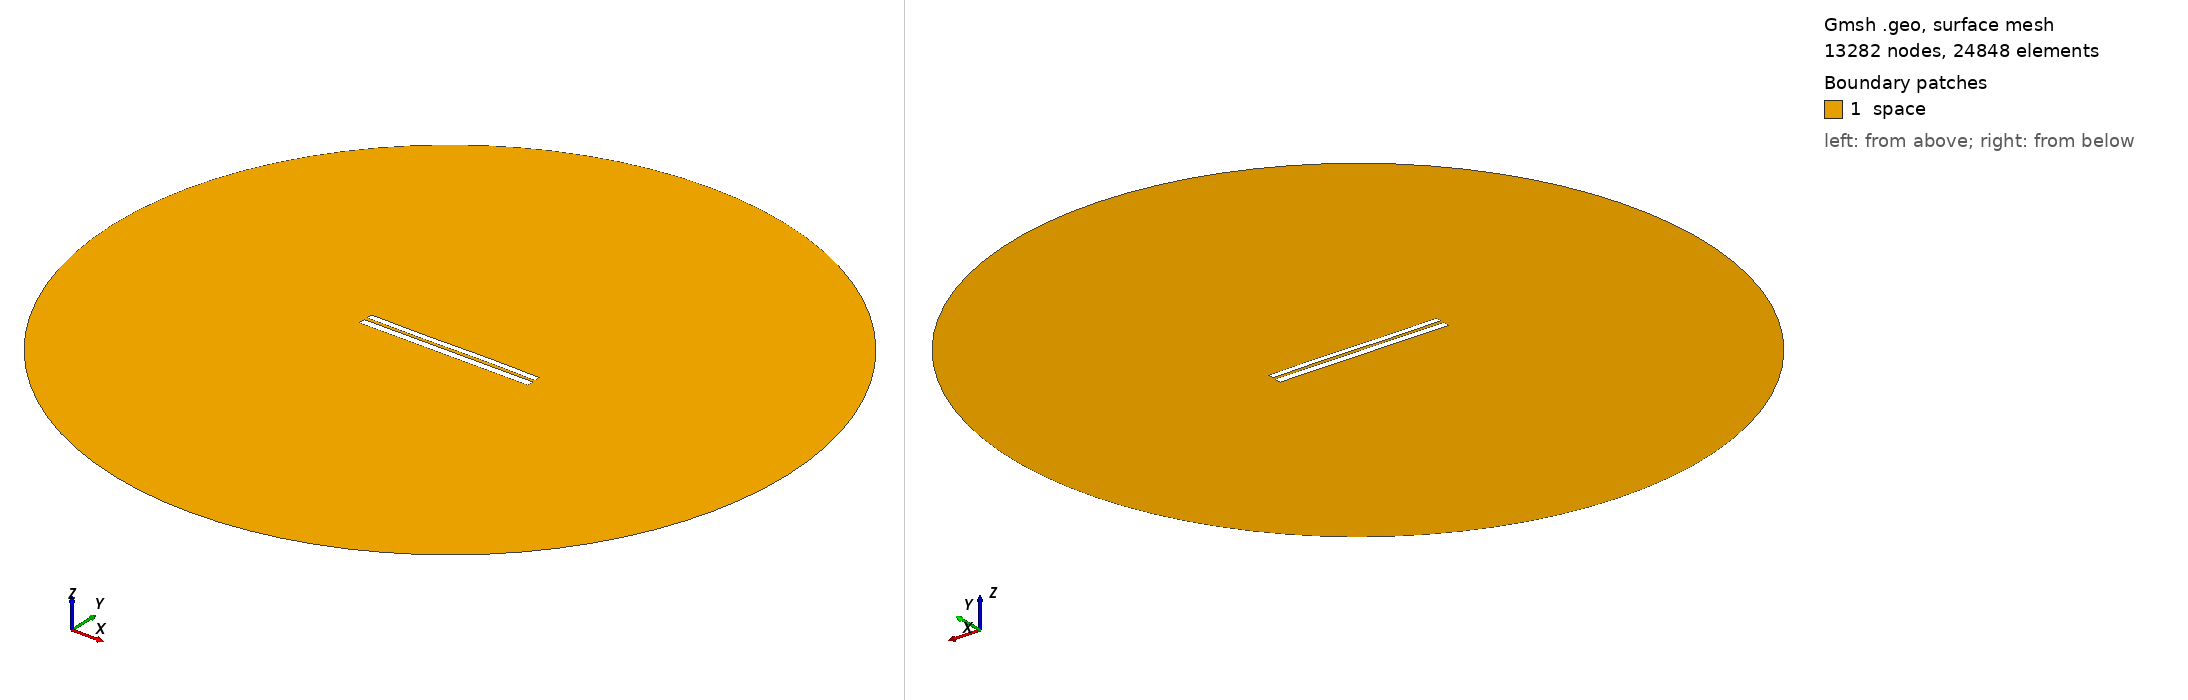

Gmsh geometry script, surface-meshed: 13282 nodes, 24848 surface elements. Boundary patches (legend numbers): 1 space. Left view from above one corner, right view from below the opposite corner. Legend entries are the model's physical surfaces. The drawing asked Gmsh for element sizes between 1% and 20% of the model's largest extent; the script's own settings can give other sizes.

=== 7053.geo (drawn) ===
//---------------------------------------
// Geometry kernel
//---------------------------------------

SetFactory("OpenCASCADE");



//---------------------------------------
// Parameters of the geometry
//---------------------------------------

// Overetch of the upper plate
overetch = 0.25;

// Distance between the plates
distance = 1.75;

// Discretization over the x axis (for the deformation)
nx = 50; 

// Length of the plate
L = 100 - overetch; 

// Number of modes
n = 4; 

// 1st mode coefficient
coeff(1) = -0.075;
beta(1) = 0.596864 * 3.1415926535 / L;

// 2nd mode coefficient
coeff(2) = 0.0;
beta(2) = 1.49418 * 3.1415926535 / L;

// 3rd mode coefficient
coeff(3) = -0.15;
beta(3) = 2.50025 * 3.1415926535 / L;

// 4th mode coefficient
coeff(4) = 0.0;
beta(4) = 3.49999 * 3.1415926535 / L;



//---------------------------------------
// Upper plate (deformed rectangle)
//---------------------------------------

// Coordiantes of the upper plate
xmin = -50;
xmax = 50 - overetch;

// Height of the upper plate
yheight = 4 - 2 * overetch;

// Indexes of the points
UpperID[] = {};
LowerID[] = {};
LeftID[] = {};
RightID[] = {};

// Point index
p = 1;

// Horizontal edges
For i In {1:nx}
    x = xmin + (i-1)*(xmax - xmin)/(nx-1);

    y_bottom = distance / 2 + overetch;
    For j In {1:n}
        C = (Cosh(beta(j)*L) + Cos(beta(j)*L)) / (Sinh(beta(j)*L) + Sin(beta(j)*L));
        y_bottom  = y_bottom + coeff(j) * (Cosh(beta(j)*(x+50)) - Cos(beta(j)*(x+50)) - C * (Sinh(beta(j)*(x+50)) - Sin(beta(j)*(x+50))));
    EndFor

    y_top = y_bottom + yheight;

    Point(p) = {x, y_top, 0, 1.0};
    UpperID[i] = p;
    p = p + 1;

    Point(p) = {x, y_bottom, 0, 1.0};
    LowerID[i] = p;
    p = p + 1;
EndFor

// Create point lists
UpperPts[] = {}; LowerPts[] = {};
For i In {1:nx}
  UpperPts[] += {UpperID[i]};
  LowerPts[] += {LowerID[i]};
EndFor

// Build splines
Spline(1) = {UpperPts[]};
Spline(2) = {LowerPts[]};
Line(3) = {LowerPts[nx-1], UpperPts[nx-1]};
Line(4) = {LowerPts[0], UpperPts[0]};

// Build the plane surface
Curve Loop(1) = {2, 3, -1, -4};
Plane Surface(1) = {1};



//---------------------------------------
// Lower plate (rectangle)
//---------------------------------------

// Vertices
Point(1001) = {-50, -1, 0, 1.0};
Point(1002) = { 50, -1, 0, 1.0};
Point(1003) = { 50,  -5, 0, 1.0};
Point(1004) = {-50,  -5, 0, 1.0};

// Edges
Line(5) = {1001, 1002};
Line(6) = {1002, 1003};
Line(7) = {1003, 1004};
Line(8) = {1004, 1001};

// Plane surface
Line Loop(2) = {5, 6, 7, 8};
Plane Surface(2) = {2}; 



//---------------------------------------
// Outer (fictious) boundary
//---------------------------------------

// Points
Point(1005) = {0, 0, 0};       // Center
Point(1006) = {200, 0, 0};     // Start point
Point(1007) = {0, 200, 0};     // 90 degrees
Point(1008) = {-200, 0, 0};    // 180 degrees
Point(1009) = {0, -200, 0};    // 270 degrees

// Circle arcs (each needs start, center, end)
Circle(9) = {1006, 1005, 1007};
Circle(10) = {1007, 1005, 1008};
Circle(11) = {1008, 1005, 1009};
Circle(12) = {1009, 1005, 1006};

// Plane surface for the entire domain
Curve Loop(3) = {9, 10, 11, 12};
Surface(3) = {3};

// Subtract the plates from the whole domain to obtain the actual domain where we want to solve the equations
BooleanDifference{ Surface{3}; Delete; }{ Surface{1}; Surface{2}; Delete; }




//---------------------------------------
// Transfinite Lines/Curves
//---------------------------------------

// Set the number of points on the boundaries
r = 7;

// Plates
Transfinite Curve {1, 2} = 50*r Using Progression 1;
Transfinite Curve {3, 4} = 2*r Using Progression 1;
Transfinite Line {5, 7} = 50*r Using Progression 1;
Transfinite Line {6, 8} = 2*r Using Progression 1;

// Outer boundary
Transfinite Line {9, 10, 11, 12} = 20 Using Progression 1;



//---------------------------------------
// Physical groups
//---------------------------------------                

// Physical curves (boundaries)
Physical Line("force_segment", 10) = {2};
Physical Line("upper_plate", 11) = {1, 3, 4};
Physical Line("lower_plate", 12) = {5, 6, 7, 8};
Physical Line("boundary", 20) = {9, 10, 11, 12};

// Physical Surfaces
Physical Surface("space", 30) = {3};



//---------------------------------------
// 6. Generate the Mesh
//---------------------------------------

// 2D mesh generation
Mesh 2;
